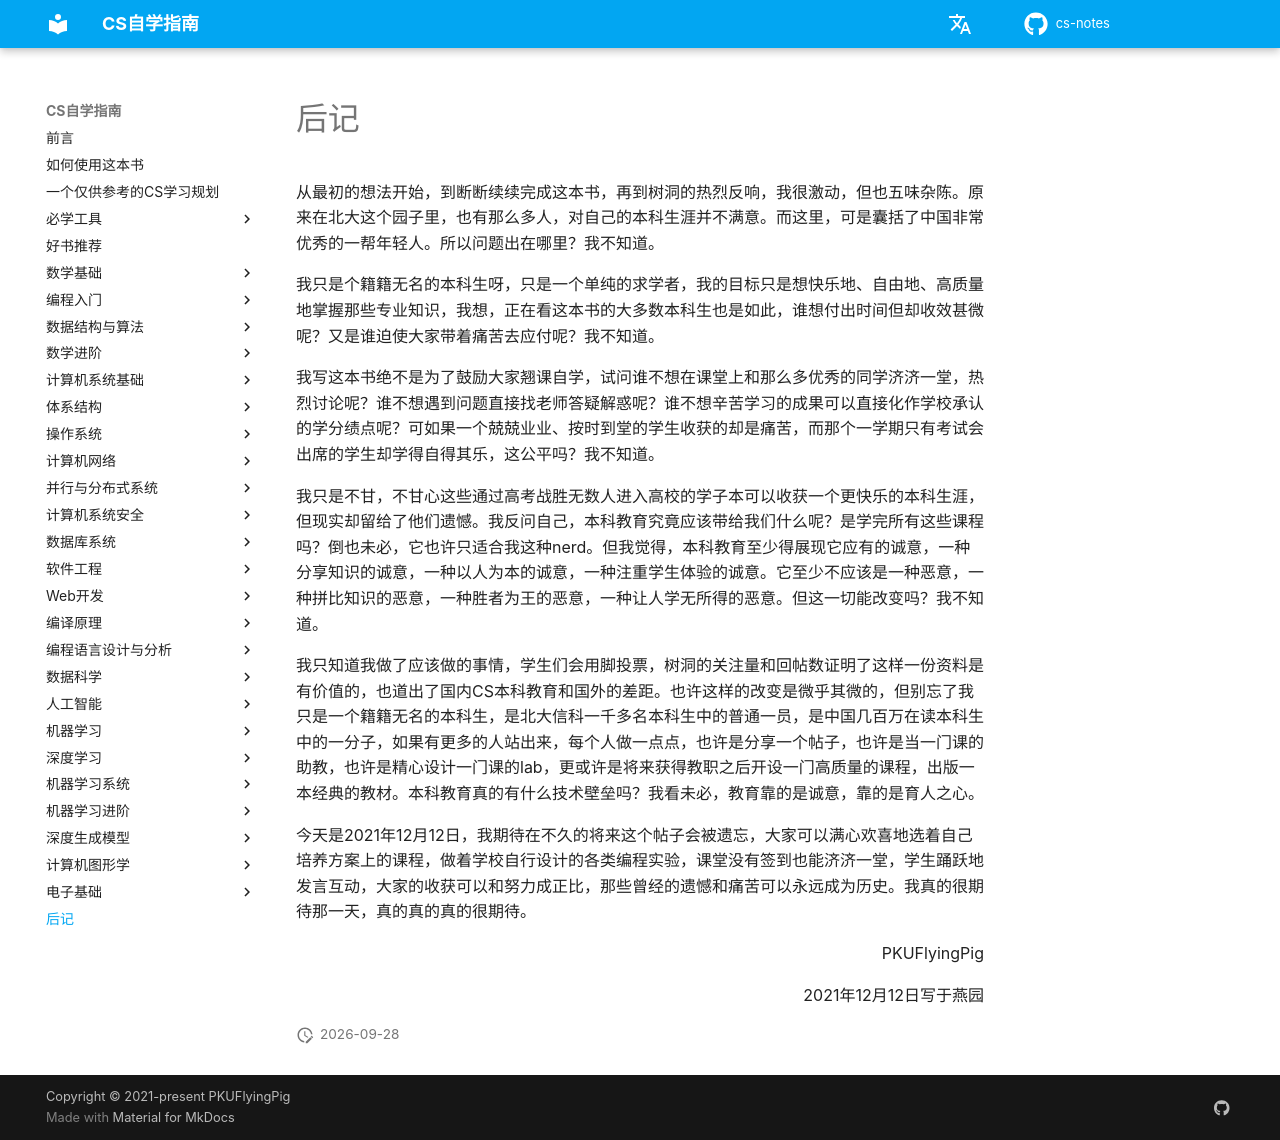

repository: mop74720-commits/cs-notes · page: 后记/index.html · generator: mkdocs

# 后记

从最初的想法开始，到断断续续完成这本书，再到树洞的热烈反响，我很激动，但也五味杂陈。原来在北大这个园子里，也有那么多人，对自己的本科生涯并不满意。而这里，可是囊括了中国非常优秀的一帮年轻人。所以问题出在哪里？我不知道。

我只是个籍籍无名的本科生呀，只是一个单纯的求学者，我的目标只是想快乐地、自由地、高质量地掌握那些专业知识，我想，正在看这本书的大多数本科生也是如此，谁想付出时间但却收效甚微呢？又是谁迫使大家带着痛苦去应付呢？我不知道。

我写这本书绝不是为了鼓励大家翘课自学，试问谁不想在课堂上和那么多优秀的同学济济一堂，热烈讨论呢？谁不想遇到问题直接找老师答疑解惑呢？谁不想辛苦学习的成果可以直接化作学校承认的学分绩点呢？可如果一个兢兢业业、按时到堂的学生收获的却是痛苦，而那个一学期只有考试会出席的学生却学得自得其乐，这公平吗？我不知道。

我只是不甘，不甘心这些通过高考战胜无数人进入高校的学子本可以收获一个更快乐的本科生涯，但现实却留给了他们遗憾。我反问自己，本科教育究竟应该带给我们什么呢？是学完所有这些课程吗？倒也未必，它也许只适合我这种nerd。但我觉得，本科教育至少得展现它应有的诚意，一种分享知识的诚意，一种以人为本的诚意，一种注重学生体验的诚意。它至少不应该是一种恶意，一种拼比知识的恶意，一种胜者为王的恶意，一种让人学无所得的恶意。但这一切能改变吗？我不知道。

我只知道我做了应该做的事情，学生们会用脚投票，树洞的关注量和回帖数证明了这样一份资料是有价值的，也道出了国内CS本科教育和国外的差距。也许这样的改变是微乎其微的，但别忘了我只是一个籍籍无名的本科生，是北大信科一千多名本科生中的普通一员，是中国几百万在读本科生中的一分子，如果有更多的人站出来，每个人做一点点，也许是分享一个帖子，也许是当一门课的助教，也许是精心设计一门课的lab，更或许是将来获得教职之后开设一门高质量的课程，出版一本经典的教材。本科教育真的有什么技术壁垒吗？我看未必，教育靠的是诚意，靠的是育人之心。

今天是2021年12月12日，我期待在不久的将来这个帖子会被遗忘，大家可以满心欢喜地选着自己培养方案上的课程，做着学校自行设计的各类编程实验，课堂没有签到也能济济一堂，学生踊跃地发言互动，大家的收获可以和努力成正比，那些曾经的遗憾和痛苦可以永远成为历史。我真的很期待那一天，真的真的真的很期待。

<p align="right">PKUFlyingPig</p>
<p align="right">2021年12月12日写于燕园</p>
